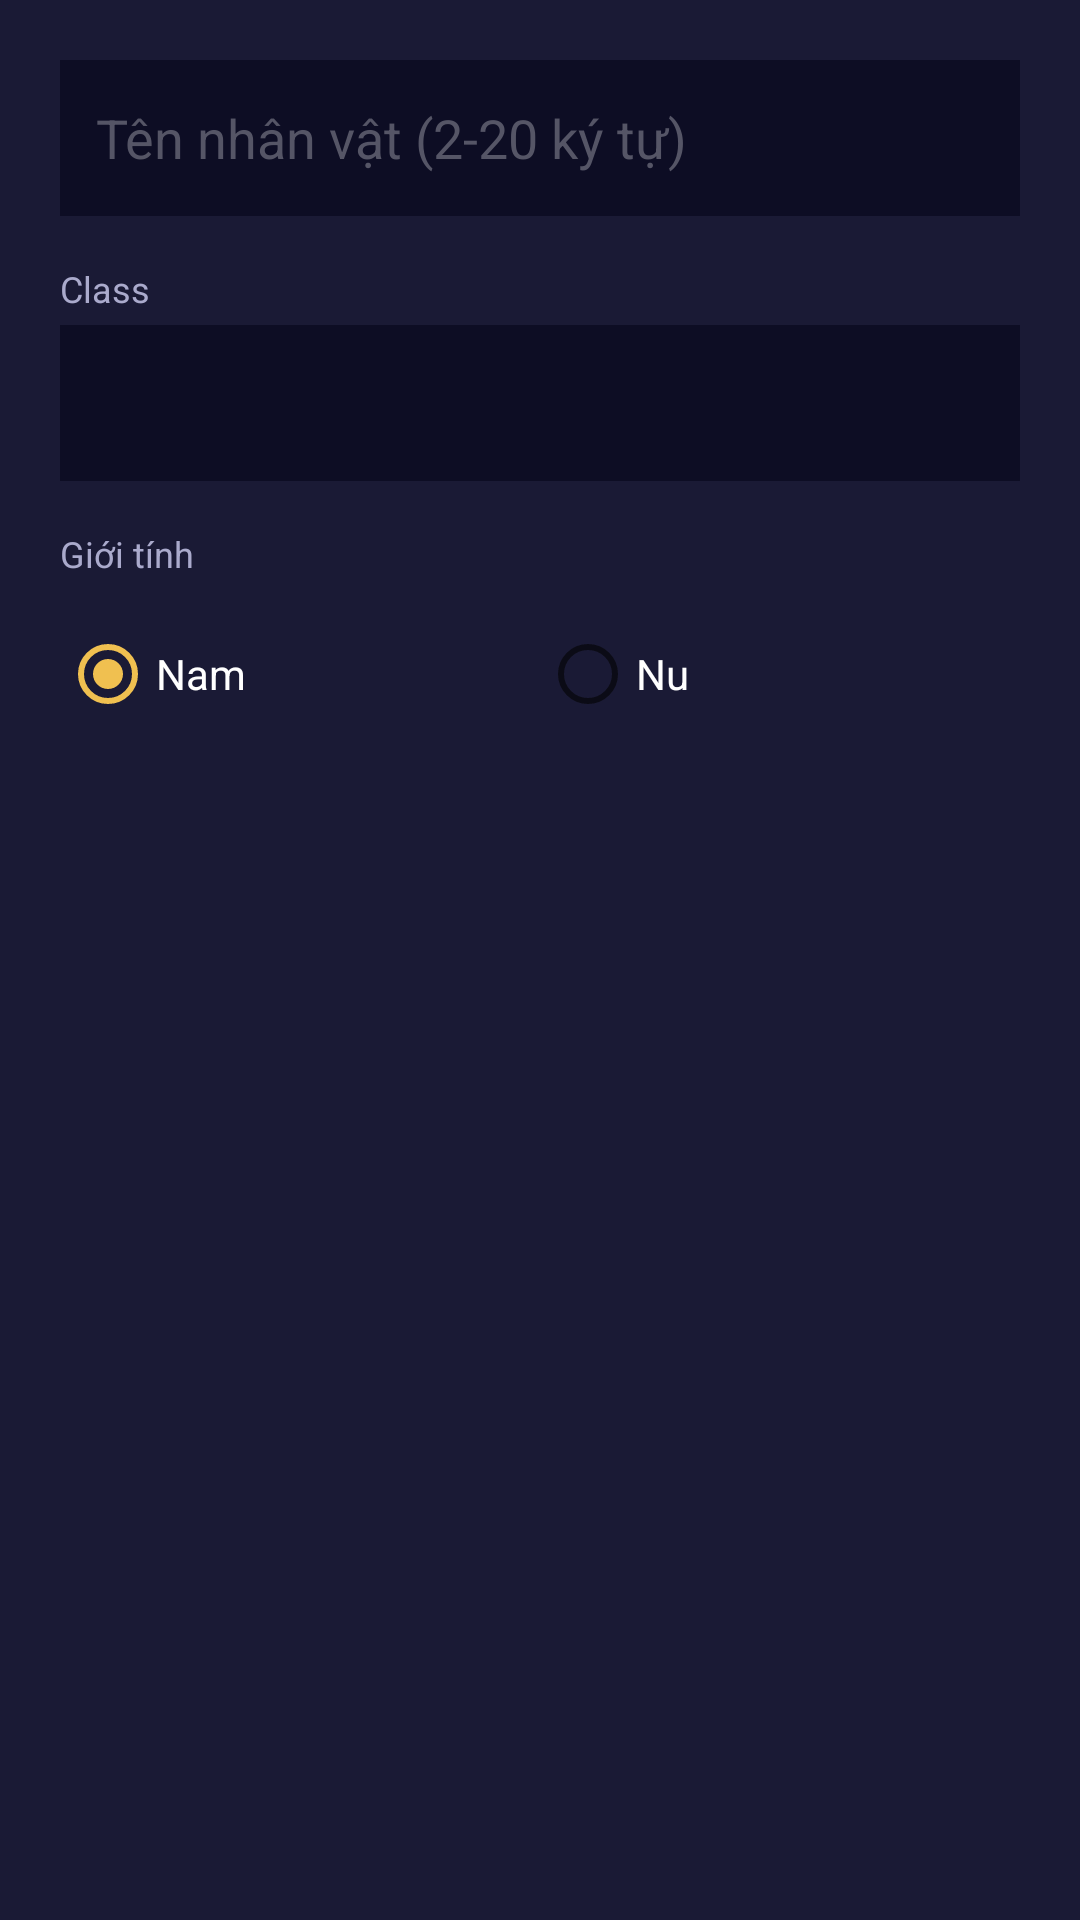

Android layout source for this screen:
<!-- AndroidManifest.xml: application theme Theme.NexusIsekai -->
<!-- res/layout/dialog_create_char.xml -->
<?xml version="1.0" encoding="utf-8"?>
<LinearLayout xmlns:android="http://schemas.android.com/apk/res/android"
    android:layout_width="match_parent"
    android:layout_height="wrap_content"
    android:orientation="vertical"
    android:padding="20dp"
    android:background="#1A1A35">

    <EditText
        android:id="@+id/etCharName"
        android:layout_width="match_parent"
        android:layout_height="52dp"
        android:hint="Tên nhân vật (2-20 ký tự)"
        android:textColor="#FFFFFF"
        android:textColorHint="#555566"
        android:background="#0D0D24"
        android:padding="12dp"
        android:layout_marginBottom="16dp"/>

    <TextView android:layout_width="match_parent" android:layout_height="wrap_content"
        android:text="Class" android:textColor="#AAAACC" android:textSize="12sp" android:layout_marginBottom="4dp"/>

    <Spinner
        android:id="@+id/spClass"
        android:layout_width="match_parent"
        android:layout_height="52dp"
        android:background="#0D0D24"
        android:layout_marginBottom="16dp"/>

    <TextView android:layout_width="match_parent" android:layout_height="wrap_content"
        android:text="Giới tính" android:textColor="#AAAACC" android:textSize="12sp" android:layout_marginBottom="8dp"/>

    <RadioGroup
        android:id="@+id/rgGender"
        android:layout_width="match_parent"
        android:layout_height="wrap_content"
        android:orientation="horizontal">

        <RadioButton
            android:id="@+id/rbMale"
            android:layout_width="0dp"
            android:layout_height="wrap_content"
            android:layout_weight="1"
            android:text="Nam"
            android:textColor="#FFFFFF"
            android:checked="true"/>

        <RadioButton
            android:id="@+id/rbFemale"
            android:layout_width="0dp"
            android:layout_height="wrap_content"
            android:layout_weight="1"
            android:text="Nu"
            android:textColor="#FFFFFF"/>
    </RadioGroup>
</LinearLayout>
<!-- resources referenced by this layout -->
<resources>
  <style name="Theme.NexusIsekai" parent="Theme.MaterialComponents.DayNight.NoActionBar">
          <item name="colorPrimary">#6c3ef3</item>
          <item name="colorPrimaryVariant">#4820b8</item>
          <item name="colorOnPrimary">#FFFFFF</item>
          <item name="colorSecondary">#f0c050</item>
          <item name="android:windowBackground">#0d0d24</item>
          <item name="android:textColor">#E8E8FF</item>
      </style>
</resources>
